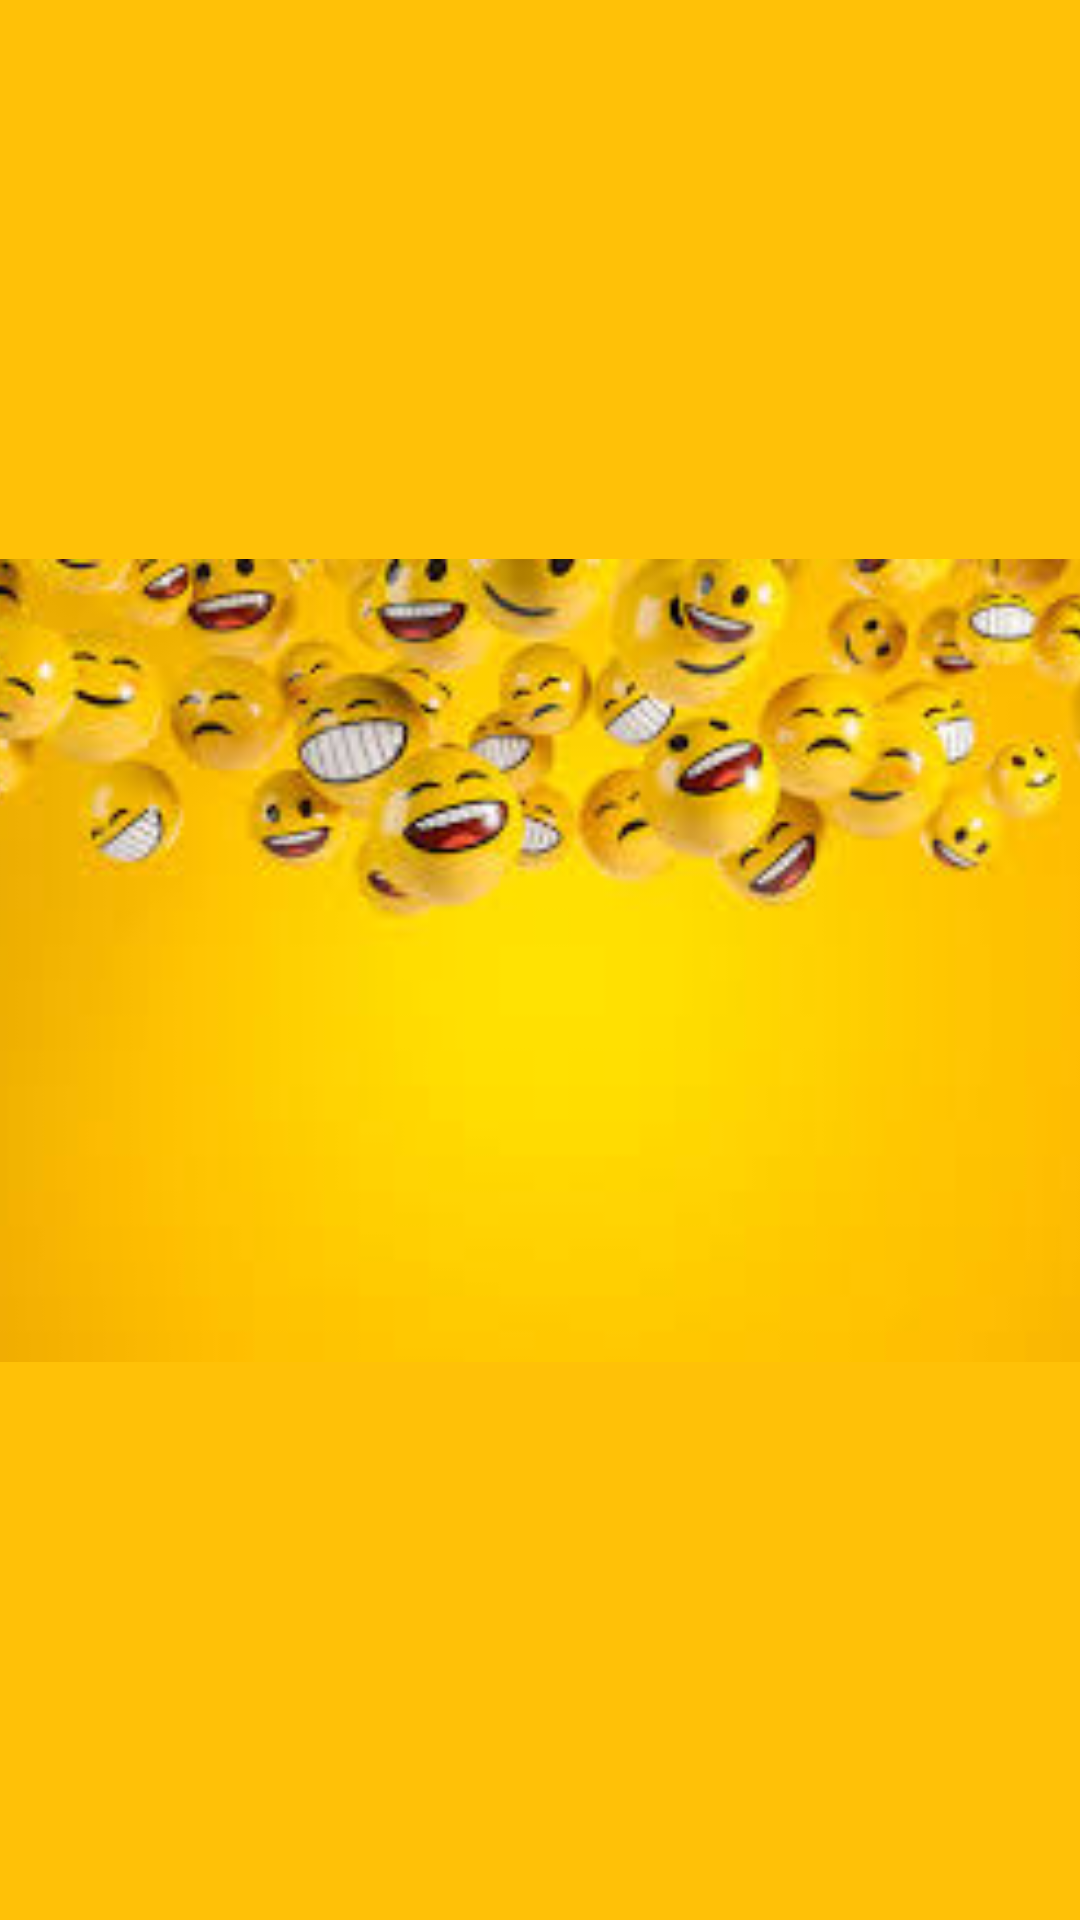

The Android layout XML behind this screen, and the referenced resources:
<!-- AndroidManifest.xml: application theme Theme.NevoishV21 -->
<!-- res/layout/activity_main.xml -->
<?xml version="1.0" encoding="utf-8"?>
<androidx.constraintlayout.widget.ConstraintLayout xmlns:android="http://schemas.android.com/apk/res/android"
    xmlns:app="http://schemas.android.com/apk/res-auto"
    xmlns:tools="http://schemas.android.com/tools"
    android:layout_width="match_parent"
    android:layout_height="match_parent"
    android:background="#FFC107"
    tools:context=".splash">

    <ImageView
        android:id="@+id/imageView"
        android:layout_width="402dp"
        android:layout_height="299dp"
        app:layout_constraintBottom_toBottomOf="parent"
        app:layout_constraintEnd_toEndOf="parent"
        app:layout_constraintStart_toStartOf="parent"
        app:layout_constraintTop_toTopOf="parent"
        app:srcCompat="@drawable/emojis" />
</androidx.constraintlayout.widget.ConstraintLayout>
<!-- resources referenced by this layout -->
<resources>
  <!-- drawable emojis: jpg bitmap (drawable, 10310 bytes) -->
  <style name="Theme.NevoishV21" parent="Theme.AppCompat.Light.DarkActionBar">
          
          <item name="colorPrimary">@color/purple_500</item>
          <item name="colorPrimaryVariant">@color/purple_700</item>
          <item name="colorOnPrimary">@color/white</item>
          
          <item name="colorSecondary">@color/teal_200</item>
          <item name="colorSecondaryVariant">@color/teal_700</item>
          <item name="colorOnSecondary">@color/black</item>
          
          <item name="android:statusBarColor" tools:targetApi="l">?attr/colorPrimaryVariant</item>
          
      </style>
  <!-- not gathered from this repository: default colours our renderer supplied (Android Studio template values) -->
  <color name="purple_500">#FF6200EE</color>
  <color name="purple_700">#FF3700B3</color>
  <color name="teal_200">#FF03DAC5</color>
  <color name="teal_700">#FF018786</color>
  <color name="black">#FF000000</color>
  <color name="white">#FFFFFFFF</color>
</resources>
